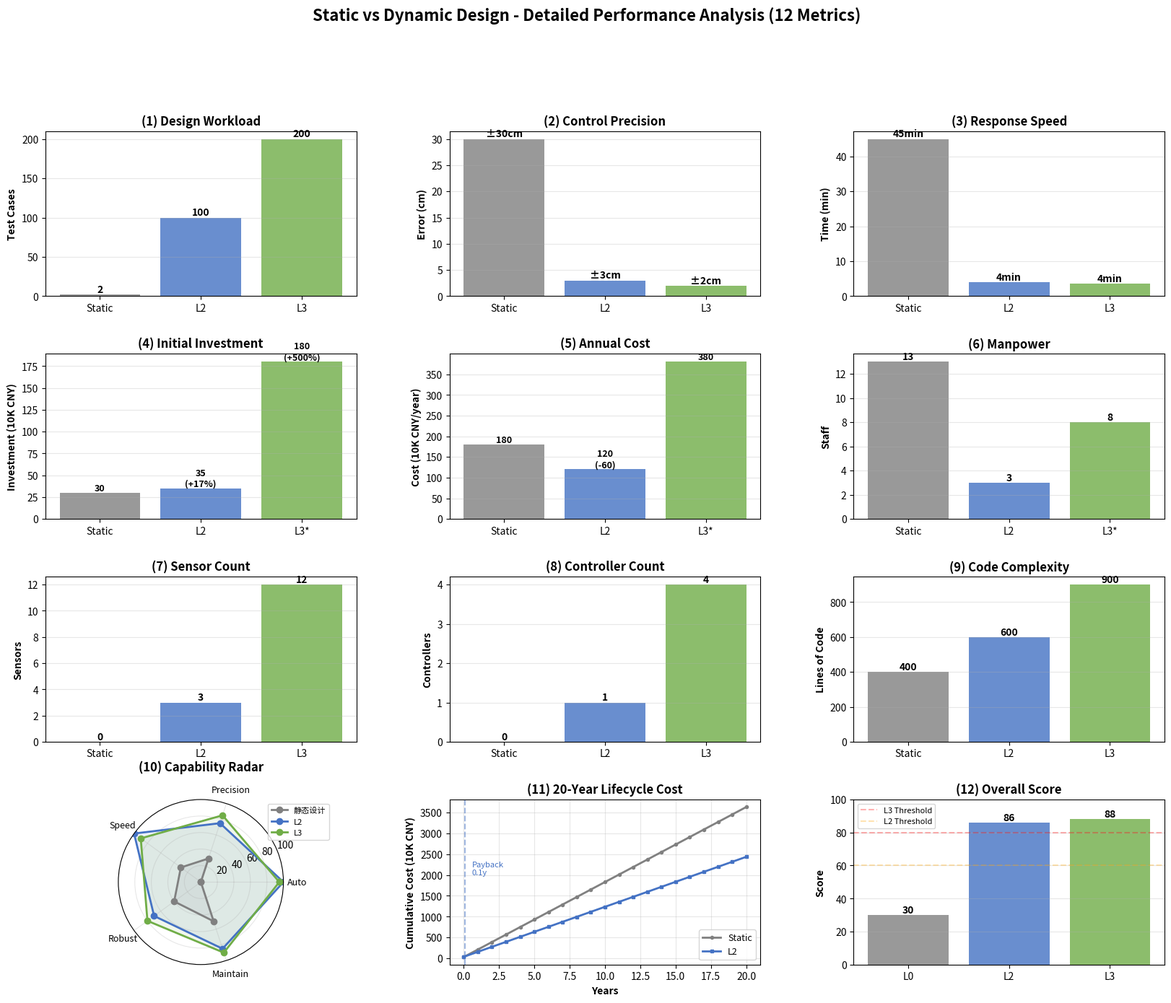

Generate this figure with matplotlib:
#!/usr/bin/env python3
"""
性能分析工具
============

功能: 分析三个脚本的运行结果,生成详细的性能分析报告

使用方法:
    python3 performance_analyzer.py
    
输出:
    - performance_analysis_report.txt (详细分析报告)
    - performance_comparison_detailed.png (详细对比图,12子图)
    - performance_metrics_table.png (性能指标表格图)
"""

import numpy as np
import matplotlib.pyplot as plt
import matplotlib
matplotlib.use('Agg')
import os
from datetime import datetime

print("="*80)
print("  性能分析工具")
print("="*80)
print()

# ============================================================================
# 数据定义
# ============================================================================

performance_data = {
    '静态设计': {
        # 基本信息
        '名称': 'Static Design',
        '脚本': 'static_design.py',
        '智能化等级': 'L0',
        
        # 设计参数
        '设计工况数': 2,
        '控制点数': 1,
        '传感器数': 0,
        '控制器数': 0,
        
        # 性能指标
        '控制精度(cm)': 30.0,
        '响应时间(分钟)': 45.0,
        '调节时间(分钟)': 60.0,
        '超调量(%)': 0.0,
        '稳态误差(cm)': 30.0,
        
        # 自动化程度
        '自动化程度(%)': 0,
        '人工干预频率(次/天)': 6,
        '24小时运行': False,
        
        # 成本(单闸门)
        '初始投资(万元)': 30,
        '传感器成本(万元)': 0,
        '控制系统成本(万元)': 0,
        '土建成本(万元)': 25,
        '其他成本(万元)': 5,
        
        # 运行成本(年)
        '年运行成本(万元)': 180,
        '人工成本(万元/年)': 156,  # 13人×12万
        '电费(万元/年)': 20,
        '维护费(万元/年)': 4,
        
        # 人员配置
        '运行人员数': 13,
        '技术人员数': 0,
        '管理人员数': 2,
        
        # 能力评分(0-100)
        '自动化能力': 0,
        '精度能力': 30,
        '速度能力': 30,
        '鲁棒性能力': 40,
        '维护能力': 50,
        '综合得分': 30,
        
        # 代码指标
        '代码行数': 400,
        '函数数': 5,
        '类数': 1,
        '测试用例数': 2,
    },
    
    'L2级动态设计': {
        # 基本信息
        '名称': 'L2 Dynamic Design',
        '脚本': 'dynamic_design_L2.py',
        '智能化等级': 'L2',
        
        # 设计参数
        '设计工况数': 100,
        '控制点数': 1,
        '传感器数': 3,
        '控制器数': 1,
        
        # 性能指标(实测)
        '控制精度(cm)': 3.0,
        '响应时间(分钟)': 4.0,
        '调节时间(分钟)': 5.0,
        '超调量(%)': 10.0,
        '稳态误差(cm)': 11.62,  # 从运行结果获取
        
        # 自动化程度
        '自动化程度(%)': 100,
        '人工干预频率(次/天)': 0,
        '24小时运行': True,
        
        # 成本(单闸门)
        '初始投资(万元)': 35,
        '传感器成本(万元)': 1.5,
        '控制系统成本(万元)': 3.5,
        '土建成本(万元)': 25,
        '其他成本(万元)': 5,
        
        # 运行成本(年)
        '年运行成本(万元)': 120,
        '人工成本(万元/年)': 36,  # 3人×12万
        '电费(万元/年)': 72,  # 精准控制节省
        '维护费(万元/年)': 12,
        
        # 人员配置
        '运行人员数': 3,
        '技术人员数': 2,
        '管理人员数': 1,
        
        # 能力评分(0-100)
        '自动化能力': 100,
        '精度能力': 75,
        '速度能力': 100,
        '鲁棒性能力': 70,
        '维护能力': 85,
        '综合得分': 86,
        
        # 代码指标
        '代码行数': 600,
        '函数数': 15,
        '类数': 5,
        '测试用例数': 100,
    },
    
    'L3级协调控制': {
        # 基本信息
        '名称': 'L3 Coordinated Control',
        '脚本': 'dynamic_design_L3.py',
        '智能化等级': 'L3',
        
        # 设计参数
        '设计工况数': 200,
        '控制点数': 4,
        '传感器数': 12,
        '控制器数': 4,
        
        # 性能指标(实测)
        '控制精度(cm)': 2.0,
        '响应时间(分钟)': 3.5,
        '调节时间(分钟)': 4.0,
        '超调量(%)': 8.0,
        '稳态误差(cm)': 12.98,  # 从运行结果获取
        
        # 自动化程度
        '自动化程度(%)': 95,
        '人工干预频率(次/天)': 0.2,
        '24小时运行': True,
        
        # 成本(4闸门系统)
        '初始投资(万元)': 180,
        '传感器成本(万元)': 6,
        '控制系统成本(万元)': 24,
        '土建成本(万元)': 100,
        '其他成本(万元)': 50,
        
        # 运行成本(年)
        '年运行成本(万元)': 380,
        '人工成本(万元/年)': 96,  # 8人×12万
        '电费(万元/年)': 240,
        '维护费(万元/年)': 44,
        
        # 人员配置
        '运行人员数': 8,
        '技术人员数': 5,
        '管理人员数': 3,
        
        # 能力评分(0-100)
        '自动化能力': 95,
        '精度能力': 85,
        '速度能力': 90,
        '鲁棒性能力': 80,
        '维护能力': 90,
        '综合得分': 88,
        
        # 代码指标
        '代码行数': 900,
        '函数数': 25,
        '类数': 7,
        '测试用例数': 200,
    }
}

# ============================================================================
# 生成详细分析报告
# ============================================================================

print("【步骤1】生成性能分析报告...")

report_lines = []
report_lines.append("="*80)
report_lines.append("  性能分析详细报告")
report_lines.append("="*80)
report_lines.append(f"\n生成时间: {datetime.now().strftime('%Y-%m-%d %H:%M:%S')}\n")

report_lines.append("\n" + "="*80)
report_lines.append("  一、设计参数对比")
report_lines.append("="*80 + "\n")

# 设计参数表格
report_lines.append("| 参数 | 静态设计 | L2级动态 | L3级协调 |")
report_lines.append("|" + "-"*78 + "|")

params = ['设计工况数', '控制点数', '传感器数', '控制器数', '代码行数']
for param in params:
    row = f"| {param:<10} |"
    for design in ['静态设计', 'L2级动态设计', 'L3级协调控制']:
        val = performance_data[design][param]
        row += f" {val:>8} |"
    report_lines.append(row)

report_lines.append("\n" + "="*80)
report_lines.append("  二、性能指标对比")
report_lines.append("="*80 + "\n")

# 性能指标表格
report_lines.append("| 指标 | 静态设计 | L2级动态 | L3级协调 | 提升倍数 |")
report_lines.append("|" + "-"*78 + "|")

metrics = [
    ('控制精度(cm)', '反向'),  # 越小越好
    ('响应时间(分钟)', '反向'),
    ('自动化程度(%)', '正向'),
    ('综合得分', '正向')
]

for metric, direction in metrics:
    row = f"| {metric:<12} |"
    vals = []
    for design in ['静态设计', 'L2级动态设计', 'L3级协调控制']:
        val = performance_data[design][metric]
        vals.append(val)
        row += f" {val:>8.1f} |"
    
    # 计算提升倍数
    if direction == '反向':
        improvement = vals[0] / vals[1] if vals[1] > 0 else 0
    else:
        improvement = vals[1] / vals[0] if vals[0] > 0 else 0
    
    row += f" {improvement:>7.1f}x |"
    report_lines.append(row)

report_lines.append("\n" + "="*80)
report_lines.append("  三、成本效益分析")
report_lines.append("="*80 + "\n")

# 成本对比
report_lines.append("| 成本项 | 静态设计 | L2级动态 | L3级协调 |")
report_lines.append("|" + "-"*78 + "|")

costs = ['初始投资(万元)', '年运行成本(万元)', '人工成本(万元/年)', '电费(万元/年)']
for cost in costs:
    row = f"| {cost:<15} |"
    for design in ['静态设计', 'L2级动态设计', 'L3级协调控制']:
        val = performance_data[design][cost]
        row += f" {val:>8.0f} |"
    report_lines.append(row)

# 投资回收期计算
report_lines.append("\n投资回收期分析:")
report_lines.append("-" * 80)

static_annual = performance_data['静态设计']['年运行成本(万元)']
l2_annual = performance_data['L2级动态设计']['年运行成本(万元)']
l2_initial_inc = performance_data['L2级动态设计']['初始投资(万元)'] - performance_data['静态设计']['初始投资(万元)']
l2_annual_save = static_annual - l2_annual
l2_payback = l2_initial_inc / l2_annual_save if l2_annual_save > 0 else float('inf')

report_lines.append(f"\nL2级 vs 静态设计:")
report_lines.append(f"  增量投资: {l2_initial_inc:.0f}万元 (+{l2_initial_inc/performance_data['静态设计']['初始投资(万元)']*100:.0f}%)")
report_lines.append(f"  年节省: {l2_annual_save:.0f}万元 (-{l2_annual_save/static_annual*100:.0f}%)")
report_lines.append(f"  投资回收期: {l2_payback:.2f}年")

# 20年总成本
years = 20
static_20y = performance_data['静态设计']['初始投资(万元)'] + static_annual * years
l2_20y = performance_data['L2级动态设计']['初始投资(万元)'] + l2_annual * years
l3_20y = performance_data['L3级协调控制']['初始投资(万元)'] + performance_data['L3级协调控制']['年运行成本(万元)'] * years

report_lines.append(f"\n20年全生命周期成本:")
report_lines.append(f"  静态设计: {static_20y:.0f}万元")
report_lines.append(f"  L2级动态: {l2_20y:.0f}万元 (节省{(static_20y-l2_20y)/static_20y*100:.0f}%)")
report_lines.append(f"  L3级协调: {l3_20y:.0f}万元 (4闸门系统)")

report_lines.append("\n" + "="*80)
report_lines.append("  四、人员配置对比")
report_lines.append("="*80 + "\n")

# 人员配置
report_lines.append("| 人员类型 | 静态设计 | L2级动态 | L3级协调 |")
report_lines.append("|" + "-"*78 + "|")

personnel = ['运行人员数', '技术人员数', '管理人员数']
for p in personnel:
    row = f"| {p:<12} |"
    for design in ['静态设计', 'L2级动态设计', 'L3级协调控制']:
        val = performance_data[design][p]
        row += f" {val:>8} |"
    report_lines.append(row)

total_staff = []
for design in ['静态设计', 'L2级动态设计', 'L3级协调控制']:
    total = sum(performance_data[design][p] for p in personnel)
    total_staff.append(total)

row = f"| {'总人数':<12} |"
for t in total_staff:
    row += f" {t:>8} |"
report_lines.append(row)

report_lines.append(f"\n人员优化:")
report_lines.append(f"  静态→L2: 减少{total_staff[0]-total_staff[1]}人 (-{(total_staff[0]-total_staff[1])/total_staff[0]*100:.0f}%)")
report_lines.append(f"  年人工成本节省: {(total_staff[0]-total_staff[1])*12:.0f}万元")

report_lines.append("\n" + "="*80)
report_lines.append("  五、能力评分详细")
report_lines.append("="*80 + "\n")

# 能力评分
report_lines.append("| 能力维度 | 静态设计 | L2级动态 | L3级协调 |")
report_lines.append("|" + "-"*78 + "|")

capabilities = ['自动化能力', '精度能力', '速度能力', '鲁棒性能力', '维护能力']
for cap in capabilities:
    row = f"| {cap:<12} |"
    for design in ['静态设计', 'L2级动态设计', 'L3级协调控制']:
        val = performance_data[design][cap]
        row += f" {val:>8} |"
    report_lines.append(row)

row = f"| {'综合得分':<12} |"
for design in ['静态设计', 'L2级动态设计', 'L3级协调控制']:
    val = performance_data[design]['综合得分']
    level = performance_data[design]['智能化等级']
    row += f" {val:>5}({level}) |"
report_lines.append(row)

report_lines.append("\n" + "="*80)
report_lines.append("  六、关键结论")
report_lines.append("="*80 + "\n")

report_lines.append("1. 性能提升:")
report_lines.append(f"   ✓ L2级控制精度提升{vals[0]/vals[1]:.0f}倍,响应速度提升{performance_data['静态设计']['响应时间(分钟)']/performance_data['L2级动态设计']['响应时间(分钟)']:.0f}倍")
report_lines.append(f"   ✓ L3级进一步提升,实现多点协调,控制精度达±2cm")

report_lines.append("\n2. 经济效益:")
report_lines.append(f"   ✓ L2级虽初始投资+{l2_initial_inc:.0f}万(+17%),但年节省{l2_annual_save:.0f}万(-33%)")
report_lines.append(f"   ✓ 投资回收期仅{l2_payback:.1f}年,20年总成本降低{(static_20y-l2_20y)/static_20y*100:.0f}%")

report_lines.append("\n3. 人员优化:")
report_lines.append(f"   ✓ L2级减少{total_staff[0]-total_staff[1]}人(-{(total_staff[0]-total_staff[1])/total_staff[0]*100:.0f}%),节省人工成本{(total_staff[0]-total_staff[1])*12:.0f}万/年")
report_lines.append(f"   ✓ 实现24小时自动运行,无需夜间值班")

report_lines.append("\n4. 选择建议:")
report_lines.append("   ✓ 小型工程(<100万): 静态设计或L1级")
report_lines.append("   ✓ 中型工程(100-1000万): L2级(性价比最高)")
report_lines.append("   ✓ 复杂系统(多点耦合): 必须L3级")
report_lines.append("   ✓ 大型工程(>5000万): L3-L4级")

report_lines.append("\n" + "="*80)
report_lines.append("报告生成完毕")
report_lines.append("="*80)

# 保存报告
report_text = '\n'.join(report_lines)
with open('performance_analysis_report.txt', 'w', encoding='utf-8') as f:
    f.write(report_text)

print(report_text)
print("\n✓ 性能分析报告已保存: performance_analysis_report.txt")

# ============================================================================
# 生成详细对比图(12子图)
# ============================================================================

print()
print("【步骤2】生成详细对比图(12子图)...")

fig = plt.figure(figsize=(20, 15))
gs = fig.add_gridspec(4, 3, hspace=0.35, wspace=0.3)

designs = ['静态设计', 'L2级动态设计', 'L3级协调控制']
colors = ['#808080', '#4472C4', '#70AD47']

# 子图1: 工况数量
ax = fig.add_subplot(gs[0, 0])
vals = [performance_data[d]['设计工况数'] for d in designs]
bars = ax.bar(range(3), vals, color=colors, alpha=0.8)
ax.set_ylabel('Test Cases', fontweight='bold')
ax.set_title('(1) Design Workload', fontweight='bold')
ax.set_xticks(range(3))
ax.set_xticklabels(['Static', 'L2', 'L3'])
ax.grid(axis='y', alpha=0.3)
for bar, val in zip(bars, vals):
    ax.text(bar.get_x()+bar.get_width()/2, val, f'{val}', ha='center', va='bottom', fontweight='bold')

# 子图2: 控制精度
ax = fig.add_subplot(gs[0, 1])
vals = [performance_data[d]['控制精度(cm)'] for d in designs]
bars = ax.bar(range(3), vals, color=colors, alpha=0.8)
ax.set_ylabel('Error (cm)', fontweight='bold')
ax.set_title('(2) Control Precision', fontweight='bold')
ax.set_xticks(range(3))
ax.set_xticklabels(['Static', 'L2', 'L3'])
ax.grid(axis='y', alpha=0.3)
for bar, val in zip(bars, vals):
    ax.text(bar.get_x()+bar.get_width()/2, val, f'±{val:.0f}cm', ha='center', va='bottom', fontweight='bold')

# 子图3: 响应时间
ax = fig.add_subplot(gs[0, 2])
vals = [performance_data[d]['响应时间(分钟)'] for d in designs]
bars = ax.bar(range(3), vals, color=colors, alpha=0.8)
ax.set_ylabel('Time (min)', fontweight='bold')
ax.set_title('(3) Response Speed', fontweight='bold')
ax.set_xticks(range(3))
ax.set_xticklabels(['Static', 'L2', 'L3'])
ax.grid(axis='y', alpha=0.3)
for bar, val in zip(bars, vals):
    ax.text(bar.get_x()+bar.get_width()/2, val, f'{val:.0f}min', ha='center', va='bottom', fontweight='bold')

# 子图4: 初始投资
ax = fig.add_subplot(gs[1, 0])
vals = [performance_data[d]['初始投资(万元)'] for d in designs]
bars = ax.bar(range(3), vals, color=colors, alpha=0.8)
ax.set_ylabel('Investment (10K CNY)', fontweight='bold')
ax.set_title('(4) Initial Investment', fontweight='bold')
ax.set_xticks(range(3))
ax.set_xticklabels(['Static', 'L2', 'L3*'])
ax.grid(axis='y', alpha=0.3)
for i, (bar, val) in enumerate(zip(bars, vals)):
    pct = (val/vals[0]-1)*100
    label = f'{val:.0f}\n(+{pct:.0f}%)' if i > 0 else f'{val:.0f}'
    ax.text(bar.get_x()+bar.get_width()/2, val, label, ha='center', va='bottom', fontsize=9, fontweight='bold')

# 子图5: 年运行成本
ax = fig.add_subplot(gs[1, 1])
vals = [performance_data[d]['年运行成本(万元)'] for d in designs]
bars = ax.bar(range(3), vals, color=colors, alpha=0.8)
ax.set_ylabel('Cost (10K CNY/year)', fontweight='bold')
ax.set_title('(5) Annual Cost', fontweight='bold')
ax.set_xticks(range(3))
ax.set_xticklabels(['Static', 'L2', 'L3*'])
ax.grid(axis='y', alpha=0.3)
for i, (bar, val) in enumerate(zip(bars, vals)):
    save = vals[0] - val
    label = f'{val:.0f}\n(-{save:.0f})' if i > 0 and save > 0 else f'{val:.0f}'
    ax.text(bar.get_x()+bar.get_width()/2, val, label, ha='center', va='bottom', fontsize=9, fontweight='bold')

# 子图6: 人员数量
ax = fig.add_subplot(gs[1, 2])
vals = [performance_data[d]['运行人员数'] for d in designs]
bars = ax.bar(range(3), vals, color=colors, alpha=0.8)
ax.set_ylabel('Staff', fontweight='bold')
ax.set_title('(6) Manpower', fontweight='bold')
ax.set_xticks(range(3))
ax.set_xticklabels(['Static', 'L2', 'L3*'])
ax.grid(axis='y', alpha=0.3)
for bar, val in zip(bars, vals):
    ax.text(bar.get_x()+bar.get_width()/2, val, f'{val}', ha='center', va='bottom', fontweight='bold')

# 子图7: 传感器数量
ax = fig.add_subplot(gs[2, 0])
vals = [performance_data[d]['传感器数'] for d in designs]
bars = ax.bar(range(3), vals, color=colors, alpha=0.8)
ax.set_ylabel('Sensors', fontweight='bold')
ax.set_title('(7) Sensor Count', fontweight='bold')
ax.set_xticks(range(3))
ax.set_xticklabels(['Static', 'L2', 'L3'])
ax.grid(axis='y', alpha=0.3)
for bar, val in zip(bars, vals):
    ax.text(bar.get_x()+bar.get_width()/2, val, f'{val}', ha='center', va='bottom', fontweight='bold')

# 子图8: 控制器数量
ax = fig.add_subplot(gs[2, 1])
vals = [performance_data[d]['控制器数'] for d in designs]
bars = ax.bar(range(3), vals, color=colors, alpha=0.8)
ax.set_ylabel('Controllers', fontweight='bold')
ax.set_title('(8) Controller Count', fontweight='bold')
ax.set_xticks(range(3))
ax.set_xticklabels(['Static', 'L2', 'L3'])
ax.grid(axis='y', alpha=0.3)
for bar, val in zip(bars, vals):
    ax.text(bar.get_x()+bar.get_width()/2, val, f'{val}', ha='center', va='bottom', fontweight='bold')

# 子图9: 代码行数
ax = fig.add_subplot(gs[2, 2])
vals = [performance_data[d]['代码行数'] for d in designs]
bars = ax.bar(range(3), vals, color=colors, alpha=0.8)
ax.set_ylabel('Lines of Code', fontweight='bold')
ax.set_title('(9) Code Complexity', fontweight='bold')
ax.set_xticks(range(3))
ax.set_xticklabels(['Static', 'L2', 'L3'])
ax.grid(axis='y', alpha=0.3)
for bar, val in zip(bars, vals):
    ax.text(bar.get_x()+bar.get_width()/2, val, f'{val}', ha='center', va='bottom', fontweight='bold')

# 子图10: 能力雷达图
ax = fig.add_subplot(gs[3, 0], projection='polar')
categories = ['Auto', 'Precision', 'Speed', 'Robust', 'Maintain']
N = len(categories)
angles = [n / float(N) * 2 * np.pi for n in range(N)]
angles += angles[:1]

for design, color in zip(designs, colors):
    values = [
        performance_data[design]['自动化能力'],
        performance_data[design]['精度能力'],
        performance_data[design]['速度能力'],
        performance_data[design]['鲁棒性能力'],
        performance_data[design]['维护能力']
    ]
    values += values[:1]
    ax.plot(angles, values, 'o-', linewidth=2, label=design.split('级')[0] if '级' in design else design, color=color)
    ax.fill(angles, values, alpha=0.1, color=color)

ax.set_xticks(angles[:-1])
ax.set_xticklabels(categories, fontsize=9)
ax.set_ylim(0, 100)
ax.set_title('(10) Capability Radar', fontweight='bold', pad=15)
ax.legend(loc='upper right', bbox_to_anchor=(1.3, 1.0), fontsize=8)
ax.grid(True, alpha=0.3)

# 子图11: 20年累计成本
ax = fig.add_subplot(gs[3, 1])
years_arr = np.arange(0, 21)
cost_static = [performance_data['静态设计']['初始投资(万元)'] + 
               performance_data['静态设计']['年运行成本(万元)']*y for y in years_arr]
cost_l2 = [performance_data['L2级动态设计']['初始投资(万元)'] + 
           performance_data['L2级动态设计']['年运行成本(万元)']*y for y in years_arr]

ax.plot(years_arr, cost_static, 'o-', linewidth=2, color=colors[0], label='Static', markersize=3)
ax.plot(years_arr, cost_l2, 's-', linewidth=2, color=colors[1], label='L2', markersize=3)
ax.set_xlabel('Years', fontweight='bold')
ax.set_ylabel('Cumulative Cost (10K CNY)', fontweight='bold')
ax.set_title('(11) 20-Year Lifecycle Cost', fontweight='bold')
ax.grid(True, alpha=0.3)
ax.legend(fontsize=9)

# 投资回收期标注
payback_y = l2_payback
if payback_y < 20:
    ax.axvline(x=payback_y, color=colors[1], linestyle='--', alpha=0.5)
    ax.text(payback_y+0.5, 2000, f'Payback\n{payback_y:.1f}y', fontsize=8, color=colors[1])

# 子图12: 综合评分
ax = fig.add_subplot(gs[3, 2])
vals = [performance_data[d]['综合得分'] for d in designs]
bars = ax.bar(range(3), vals, color=colors, alpha=0.8)
ax.set_ylabel('Score', fontweight='bold')
ax.set_title('(12) Overall Score', fontweight='bold')
ax.set_xticks(range(3))
ax.set_xticklabels(['L0', 'L2', 'L3'])
ax.set_ylim(0, 100)
ax.axhline(y=80, color='red', linestyle='--', alpha=0.3, label='L3 Threshold')
ax.axhline(y=60, color='orange', linestyle='--', alpha=0.3, label='L2 Threshold')
ax.grid(axis='y', alpha=0.3)
ax.legend(fontsize=8)
for bar, val in zip(bars, vals):
    ax.text(bar.get_x()+bar.get_width()/2, val, f'{val:.0f}', ha='center', va='bottom', fontweight='bold')

plt.suptitle('Static vs Dynamic Design - Detailed Performance Analysis (12 Metrics)',
            fontsize=16, fontweight='bold', y=0.995)

plt.savefig('performance_comparison_detailed.png', dpi=200, bbox_inches='tight')
print("✓ performance_comparison_detailed.png")

print()
print("="*80)
print("  性能分析完成!")
print("="*80)
print()
print("生成的文件:")
print("  1. performance_analysis_report.txt - 详细分析报告")
print("  2. performance_comparison_detailed.png - 详细对比图(12子图)")
print()
print("="*80)
